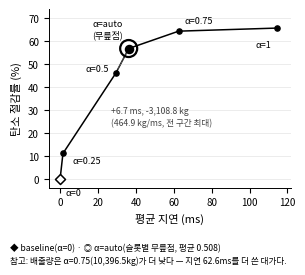

Source code (Python): (Note: this script raises an exception after producing the figure.)
# -*- coding: utf-8 -*-
"""그림 4 · 파레토 곡선 — 고정 alpha 스윕 vs 슬롯별 무릎점(auto).

데이터: 정리.txt [17] (2026-09-16, 배정 CSV 7개를 현재 회계로 재계산,
alpha_auto 행이 논문 표2 ②12,609.8kg 과 정확히 일치함을 확인한 표).
숫자를 다시 계산하지 않고 그 표를 그대로 옮긴다 — 이 스크립트는 그림만 만든다.

기존 load_balancer/framework/results/figures/pareto_curve.png 와 데이터는
같다(같은 [17] 표). 색을 뺀 IEEE 흑백 스타일로, fig1~4(gen_figs.py)와 같은
결(단내 215pt, Malgun/Apple SD Gothic Neo/Noto Sans KR, 굵은 표식 없이 얇은 선)로
새로 그린다.

실행: ./.venv/bin/python paper/diagram/gen_pareto.py
"""
import os

import matplotlib
matplotlib.use("Agg")
import matplotlib.pyplot as plt
import matplotlib.font_manager as fm

for name in ("Apple SD Gothic Neo", "AppleGothic", "Malgun Gothic", "Noto Sans KR"):
    if any(name.lower() in f.name.lower() for f in fm.fontManager.ttflist):
        plt.rcParams["font.family"] = name
        break
plt.rcParams["axes.unicode_minus"] = False

INK = "#000000"

# 정리.txt [17] 표 그대로 — (라벨, 평균지연 ms, 절감률 %)
POINTS = [
    ("0",    0.0,   0.00),
    ("0.25", 1.5,   11.07),
    ("0.5",  29.5,  46.22),
    ("auto", 36.2,  56.85),
    ("0.75", 62.6,  64.43),
    ("1",    114.4, 65.77),
]
AUTO_IDX = 3


def main():
    xs = [p[1] for p in POINTS]
    ys = [p[2] for p in POINTS]

    # 215pt = 단내(single-column) 폭 — gen_figs.py 관례와 동일, 2.99in @300dpi.
    # 2026-09-21까지 239pt로 잘못 잡혀 있었음(수정).
    W_IN, H_IN = 215 / 72.0, 190 / 72.0
    fig, ax = plt.subplots(figsize=(W_IN, H_IN), dpi=300)

    ax.plot(xs, ys, color=INK, lw=1.1, zorder=2)
    ax.scatter(xs, ys, s=14, facecolor=INK, edgecolor=INK, zorder=3)
    ax.scatter([0.0], [0.0], s=26, marker="D", facecolor="white", edgecolor=INK,
               lw=1.1, zorder=4)  # baseline

    # 2026-09-23: 별표를 뺀다. 사용자 지적 — 학술지 그림에서 ★은 거의 쓰지 않는다.
    # 무릎점은 채운 원을 한 겹 키워 두르는 방식(동심원)으로 강조한다.
    # 2026-09-24 4c 배분: 사용자가 "무릎점 표식이 안 보인다"고 재지적 — 동심원이
    # s=62/lw=0.9로는 옆 점(s=14)과 거의 구별이 안 됐다(400%에서도 희미했음).
    # 별·땡땡이·빗금 없이 더 키운다: 가운데 채운 점 자체를 다른 점보다 크게
    # 다시 그리고(s=14→34), 두른 원도 더 크고 굵게(62→150, 0.9→1.6) 해
    # 과녁 모양의 대비를 뚜렷하게 낸다.
    ax.scatter([xs[AUTO_IDX]], [ys[AUTO_IDX]], s=34, facecolor=INK,
               edgecolor=INK, zorder=4)
    ax.scatter([xs[AUTO_IDX]], [ys[AUTO_IDX]], s=150, facecolor="none",
               edgecolor=INK, lw=1.6, zorder=5)

    for i, (lab, x, y) in enumerate(POINTS):
        t = f"α={lab}" if lab != "auto" else "α=auto\n(무릎점)"
        dx, dy = 4, 6
        ha = "left"
        if i == 0:
            dx, dy, ha = 4, -12, "left"
        elif i == AUTO_IDX:
            dx, dy = -4, 8
            ha = "right"
        elif i == len(POINTS) - 1:
            dx, dy, ha = -4, -14, "right"
        elif lab == "0.5":       # 곡선 위로 겹쳐 무릎점 표식을 가렸다 — 왼쪽으로
            dx, dy, ha = -5, 1, "right"
        elif lab == "0.25":      # 같은 이유로 아래쪽 빈 자리로
            dx, dy, ha = 7, -7, "left"
        ax.annotate(t, (x, y), textcoords="offset points", xytext=(dx, dy),
                    fontsize=6.5, ha=ha, linespacing=1.2)

    # 무릎점의 근거 — 인접 구간 한계수익(kg/ms)이 여기서 정점을 찍고 급락한다는
    # 사실을 그림에도 한 줄로 남긴다(본문 서술과 동일 근거, 정리.txt [17]).
    ax.annotate("", xy=(xs[AUTO_IDX], ys[AUTO_IDX]), xytext=(xs[2], ys[2]),
                arrowprops=dict(arrowstyle="-", lw=0.5, color="#999999",
                                 shrinkA=3, shrinkB=3, linestyle=(0, (1, 1.5))))
    mid_x = (xs[2] + xs[AUTO_IDX]) / 2
    mid_y = (ys[2] + ys[AUTO_IDX]) / 2
    # 2026-09-24: 지시선을 뺀다. 라벨을 곡선 아래 먼 곳에 두고 가는 회색 선으로
    # 이으니, 그 선이 데이터 계열처럼 읽혔다(지면 렌더에서 확인). 글자를 강조
    # 구간 바로 아래 빈 자리에 놓아 위치만으로 가리키게 한다.
    ax.text(mid_x - 6, mid_y - 20, "+6.7 ms, -3,108.8 kg\n(464.9 kg/ms, 전 구간 최대)",
            fontsize=6.2, ha="left", va="top", linespacing=1.3, color="#444444")

    ax.set_xlim(-6, 122)
    ax.set_ylim(-4, 74)
    ax.set_xlabel("평균 지연 (ms)", fontsize=8)
    # 2026-09-24 b6 배분(그림 10장 통합 점검): "% vs baseline"이 그림 8·10의
    # "탄소 절감률 (%)"과 표기가 달랐다(같은 ① 기준 비율인데). 맞춘다.
    ax.set_ylabel("탄소 절감률 (%)", fontsize=8)
    ax.tick_params(labelsize=7)

    for spine in ("top", "right"):
        ax.spines[spine].set_visible(False)
    for spine in ("left", "bottom"):
        ax.spines[spine].set_linewidth(0.7)
    ax.grid(axis="y", color="#dddddd", lw=0.4, zorder=0)

    # 2026-09-24 b6 배분(그림 10장 통합 점검): 둘째 줄("α=auto가 탄소 최저가
    # 아니라...")이 캡션("auto는 탄소가 가장 낮은 지점이 아니라... 정점을 찍는
    # 지점이다")과 그대로 겹쳤다 — 뺀다. 마커 범례(첫 줄)는 캡션에 없어 남기고,
    # 캡션에도 없는 수치(α=0.75가 더 낮다는 사실)만 한 줄로 남긴다.
    fig.text(0.02, 0.012,
              "◆ baseline(α=0) · ◎ α=auto(슬롯별 무릎점, 평균 0.508)\n"
              "참고: 배출량은 α=0.75(10,396.5kg)가 더 낮다 — 지연 62.6ms를 더 쓴 대가다.",
              fontsize=6.2, ha="left", linespacing=1.4)

    fig.tight_layout(rect=(0, 0.13, 1, 1), pad=0.5)   # 각주 3줄→2줄로 줄어 자리도 줄인다
    out = os.path.join(os.path.dirname(os.path.abspath(__file__)), "fig4_pareto.png")
    fig.savefig(out)
    fig.savefig(out.replace(".png", ".pdf"))  # KCI 인쇄 대비 벡터판
    print("wrote", out)


if __name__ == "__main__":
    main()
